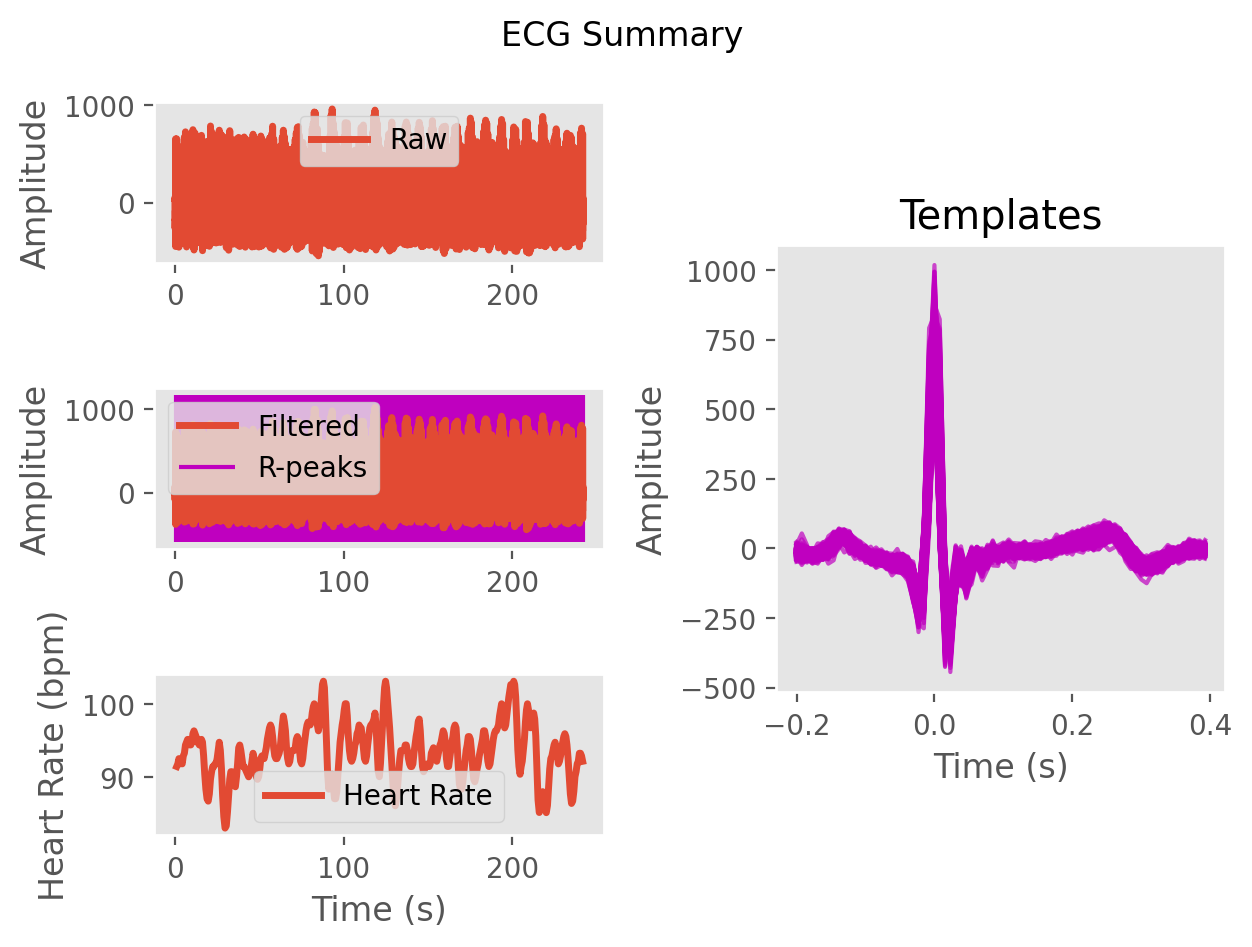

The file beside this chart, header and first rows:
ECG, 2.0504175965056577, 13.442189625557479, 37.0313169815234, 46.840594934733666, 45.65238599294965, 61.79942062331788, 73.53292533847907, 52.03804955985996, 24.129657222469035, 7.155145267380339, -19.084432161598258, -47.374267852005644, -59.84701372849986, -73.27141001817759, -86.98182043241354, -72.26861912037339, -41.63632850224552, -30.79535559945858, -35.4330458985216, -33.06221906595965, -19.822130422684126, -4.556159898917855, 1.4603763961736504
Time (s), 0.0, 0.007692, 0.01538, 0.02308, 0.03077, 0.03846, 0.04615, 0.05385, 0.06154, 0.06923, 0.07692, 0.08462, 0.09231, 0.1, 0.1077, 0.1154, 0.1231, 0.1308, 0.1385, 0.1462, 0.1538, 0.1615, 0.1692
Rpeaks, 57, 143, 227, 312, 396, 482, 566, 651, 734, 817, 899, 981, 1063, 1145, 1229, 1311, 1392, 1473, 1554, 1636, 1718, 1801, 1883
IBI Series, 86.0, 84.0, 85.0, 84.0, 86.0, 84.0, 85.0, 83.0, 83.0, 82.0, 82.0, 82.0, 82.0, 84.0, 82.0, 81.0, 81.0, 81.0, 82.0, 82.0, 83.0, 82.0, 83.0
Heart Rate, 1.1, 1.746, 2.4, 3.046, 3.708, 4.354, 5.008, 5.646, 6.285, 6.915, 7.546, 8.177, 8.808, 9.454, 10.08, 10.71, 11.33, 11.95, 12.58, 13.22, 13.85, 14.48, 15.12
